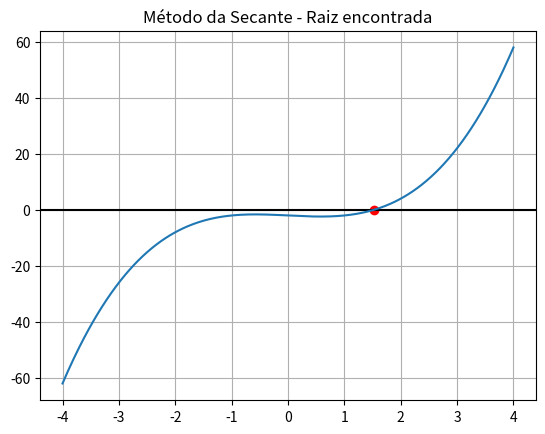

Recreate this plot in Python.
import numpy as np
import matplotlib.pyplot as plt

def secante(funcao, x0, x1, erro, iteracoes):
    for i in range(1, iteracoes + 1):
        fx0 = funcao(x0)
        fx1 = funcao(x1)
        
        if fx1 - fx0 == 0:
            print("Divisão por zero.")
            return None

        
        x2 = x1 - fx1 * (x1 - x0) / (fx1 - fx0) # formula da secante

        
        if abs(x2 - x1) < erro:                 #parada
            return x2

        
        x0 = x1                                # novos valores
        x1 = x2

    print("Número de iterações acima")
    return None

f = lambda x: x**3 - x - 2

raiz = secante(f, x0=1, x1=2, erro=1e-6, iteracoes=50)
print("Raiz encontrada:", raiz)

xs = np.linspace(-4, 4, 400)
ys = f(xs)

plt.axhline(0, color='black')
plt.plot(xs, ys)
plt.scatter([raiz], [f(raiz)], color='red')
plt.title("Método da Secante - Raiz encontrada")
plt.grid(True)
plt.show()
